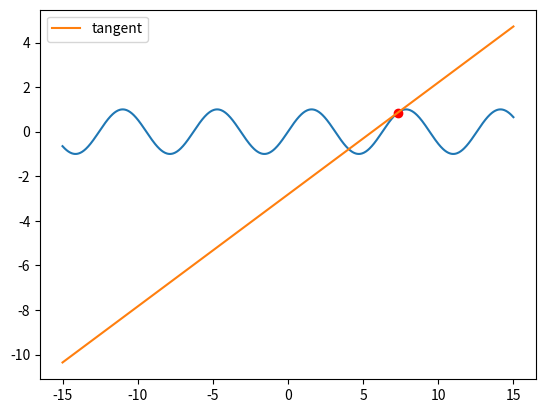

Source code (Python):
from scipy import interpolate
import matplotlib.pyplot as plt
import numpy as np

x = np.linspace(-15,15,1000)#generate x values
y = np.sin(x)#generate sine curve

x0 = 7.3#x value to create tangent
i0 = np.argmin(np.abs(x-x0))
print(i0)
x1 = x[i0:i0+2]
y1 = y[i0:i0+2]
dydx, = np.diff(y1)/np.diff(x1)#calculate gradient
print(dydx)
tngnt = lambda x: dydx*x + (y1[0]-dydx*x1[0])

plt.plot(x,y)
plt.plot(x1[0],y1[0], "or")
plt.plot(x,tngnt(x), label="tangent")

plt.legend()
plt.show()
